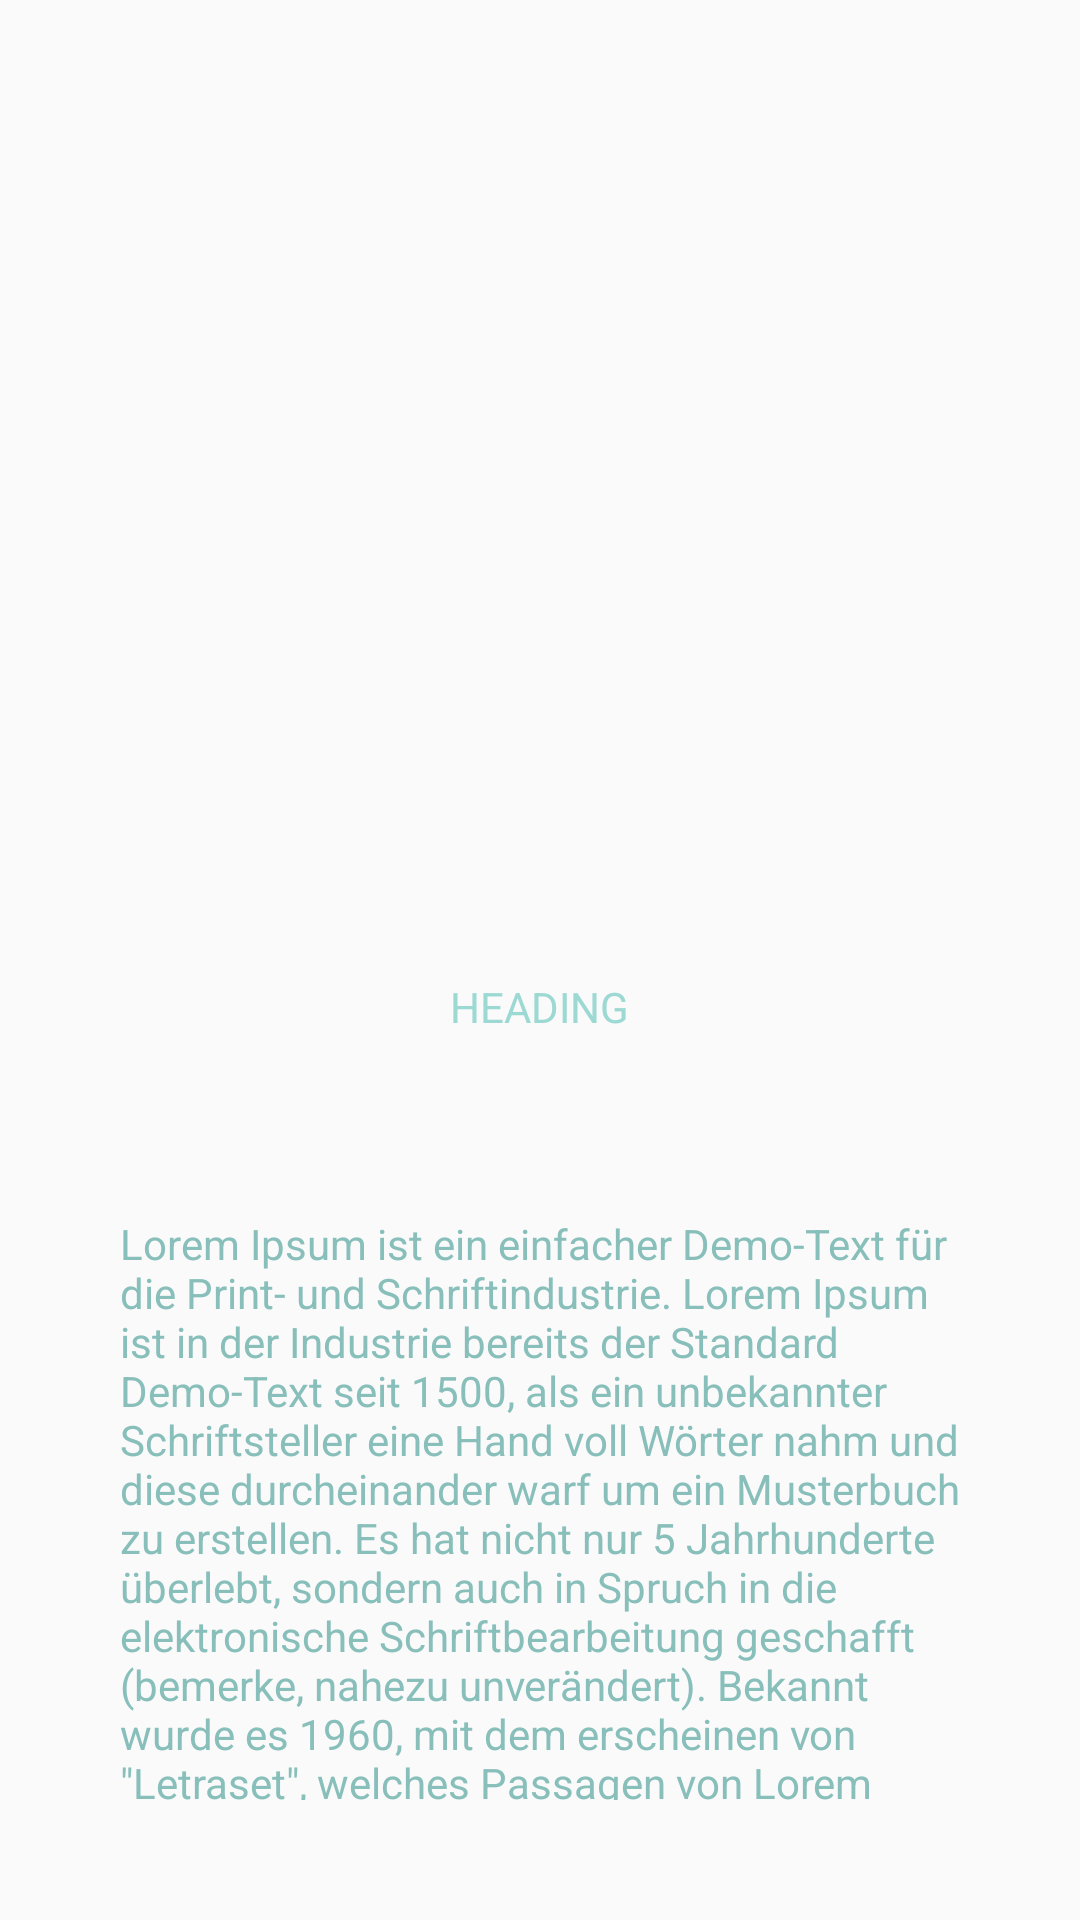

Produce the Android XML layout that renders to this screen, including the resource entries it uses.
<!-- AndroidManifest.xml: application theme AppTheme -->
<!-- res/layout/slide_layout.xml -->
<?xml version="1.0" encoding="utf-8"?>
<RelativeLayout xmlns:android="http://schemas.android.com/apk/res/android"
    xmlns:app="http://schemas.android.com/apk/res-auto"
    android:layout_width="match_parent" android:layout_height="match_parent">

    <ImageView
        android:id="@+id/slide_image"
        android:layout_width="226dp"
        android:layout_height="206dp"
        android:layout_centerHorizontal="true"
        android:layout_marginTop="100dp"
        app:srcCompat="@drawable/sleep_icon"


        />

    <TextView
        android:layout_width="wrap_content"
        android:layout_height="wrap_content"
        android:text="@string/heading"
        android:layout_centerHorizontal="true"
        android:layout_below="@+id/slide_image"
        android:padding="20dp"
        android:id="@+id/slide_heading"
        android:textColor="@color/colorGreyBlueLight"
        />

    <TextView
        android:layout_width="wrap_content"
        android:layout_height="wrap_content"
        android:text='Lorem Ipsum ist ein einfacher Demo-Text für die Print- und Schriftindustrie. Lorem Ipsum ist in der Industrie bereits der Standard Demo-Text seit 1500, als ein unbekannter Schriftsteller eine Hand voll Wörter nahm und diese durcheinander warf um ein Musterbuch zu erstellen. Es hat nicht nur 5 Jahrhunderte überlebt, sondern auch in Spruch in die elektronische Schriftbearbeitung geschafft (bemerke, nahezu unverändert). Bekannt wurde es 1960, mit dem erscheinen von "Letraset", welches Passagen von Lorem Ipsum enhielt, so wie Desktop Software wie "Aldus PageMaker" - ebenfalls mit Lorem Ipsum.'
        android:layout_centerHorizontal="true"
        android:layout_below="@+id/slide_heading"
        android:padding="40dp"
        android:textColor="@color/colorGreyBlue"
        android:id="@+id/slide_description"
        />

</RelativeLayout>
<!-- resources referenced by this layout -->
<resources>
  <color name="colorGreyBlue">#88BFBA</color>
  <color name="colorGreyBlueLight">#9CD9D3</color>
  <string name="heading">HEADING</string>
  <style name="AppTheme" parent="Theme.AppCompat.Light.NoActionBar">
          
          <item name="colorPrimary">#e5e5e5</item>
          <item name="colorPrimaryDark">@color/colorNavyBackgroud</item>
          <item name="colorAccent">@color/colorAccent</item>
      </style>
  <color name="colorNavyBackgroud">#232733</color>
  <color name="colorAccent">#03DAC5</color>
</resources>
